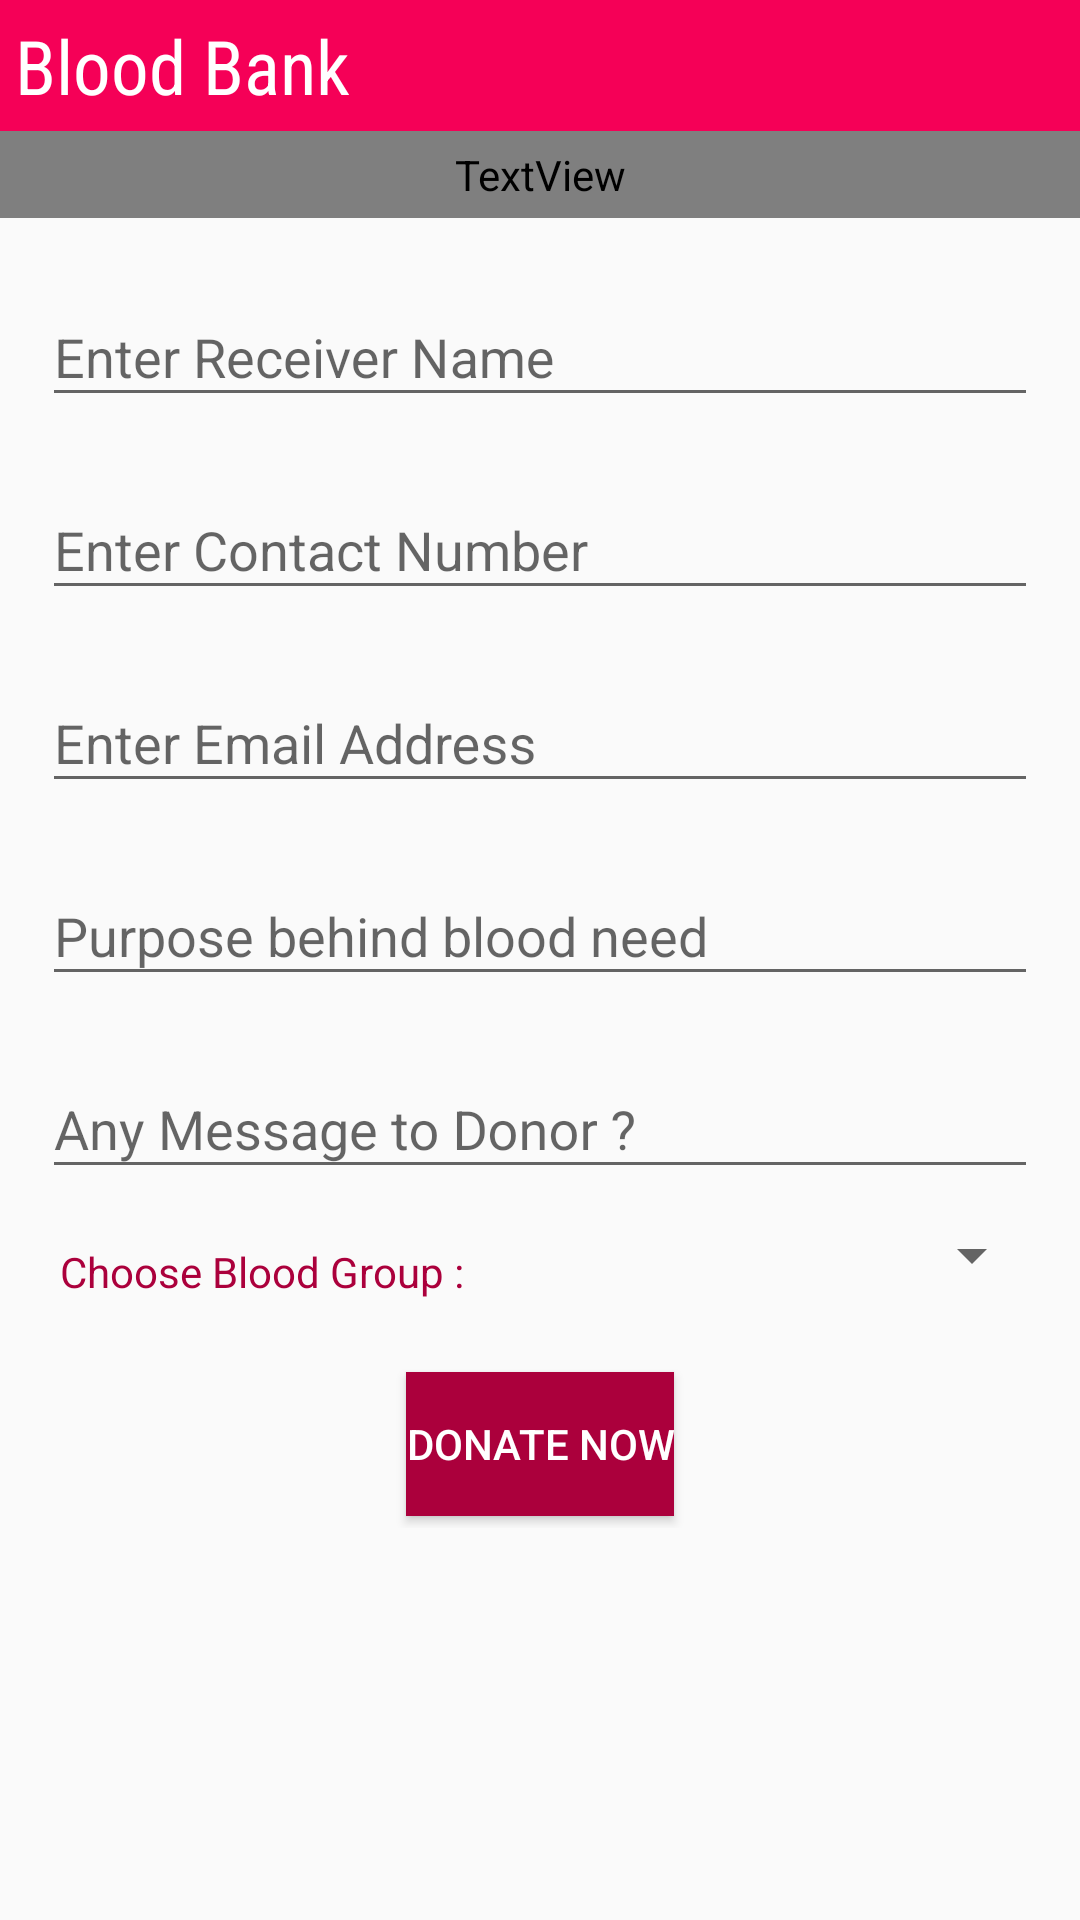

Produce the Android XML layout that renders to this screen, including the resource entries it uses.
<!-- AndroidManifest.xml: application theme AppTheme -->
<!-- res/layout/activity_blood_receiver.xml -->
<?xml version="1.0" encoding="utf-8"?>
<ScrollView xmlns:android="http://schemas.android.com/apk/res/android"
    android:layout_width="match_parent"
    android:layout_height="match_parent">

    <RelativeLayout xmlns:android="http://schemas.android.com/apk/res/android"
        xmlns:tools="http://schemas.android.com/tools"
        android:id="@+id/rvBloodReceiver"
        android:layout_width="match_parent"
        android:layout_height="wrap_content"
        android:theme="@style/MyAppTheme"
        tools:context=".BloodReceiver">

        <TextView
            android:id="@+id/tvAppName"
            android:layout_width="match_parent"
            android:layout_height="wrap_content"
            android:layout_alignParentLeft="true"
            android:layout_alignParentStart="true"
            android:layout_alignParentTop="true"
            android:background="@color/colorPrimary"
            android:fontFamily="sans-serif-condensed"
            android:padding="5dp"
            android:text="@string/app_name"
            android:textColor="@color/white_color"
            android:textSize="25sp" />

        <TextView
            android:id="@+id/tvRegText"
            android:layout_width="match_parent"
            android:layout_height="wrap_content"
            android:layout_below="@id/tvAppName"
            android:layout_margin="0dp"
            android:background="@color/colorPrimary"
            android:fontFamily="@font/"
            android:gravity="center_horizontal"
            android:padding="5dp"
            android:text="@string/blood_receiver"
            android:textAllCaps="true"
            android:textColor="@color/white_color"
            android:textSize="22sp" />

        <LinearLayout
            android:id="@+id/llReceiver"
            android:layout_width="match_parent"
            android:layout_height="wrap_content"
            android:orientation="vertical"
            android:layout_below="@id/tvRegText"
            android:padding="8dp">

            <android.support.design.widget.TextInputLayout
                android:id="@+id/TextInputLayout1"
                android:layout_width="match_parent"
                android:layout_height="wrap_content"
                android:padding="6dp">

                <EditText
                    android:id="@+id/etNameReceiver"
                    android:layout_width="match_parent"
                    android:layout_height="wrap_content"
                    android:hint="@string/enter_receiver_name"
                    android:inputType="textPersonName|textCapSentences"
                    android:maxLength="30"
                    android:textColor="@color/colorAccent"
                    android:textColorHint="#ff0000"
                    android:textCursorDrawable="@null" />
            </android.support.design.widget.TextInputLayout>

            <android.support.design.widget.TextInputLayout
                android:id="@+id/TextInputLayout3"
                android:layout_width="match_parent"
                android:layout_height="wrap_content"
                android:padding="6dp">

                <EditText
                    android:id="@+id/et_mobileReceiver"
                    android:layout_width="match_parent"
                    android:layout_height="wrap_content"
                    android:hint="@string/enter_contact_number"
                    android:imeOptions="actionNext"
                    android:inputType="phone"
                    android:maxLength="10"
                    android:textColor="@color/colorAccent"
                    android:textColorHint="#ff0000" />
            </android.support.design.widget.TextInputLayout>


            <android.support.design.widget.TextInputLayout
                android:id="@+id/TextInputLayout4"
                android:layout_width="match_parent"
                android:layout_height="wrap_content"
                android:padding="6dp">

                <EditText
                    android:id="@+id/et_emailReceiver"
                    android:layout_width="match_parent"
                    android:layout_height="wrap_content"
                    android:hint="@string/enter_email_id"
                    android:imeOptions="actionNext"
                    android:inputType="textEmailAddress"
                    android:maxLength="50"
                    android:textColor="@color/colorAccent"
                    android:textColorHint="#ff0000" />
            </android.support.design.widget.TextInputLayout>

            <android.support.design.widget.TextInputLayout
                android:id="@+id/TextInputLayout5"
                android:layout_width="match_parent"
                android:layout_height="wrap_content"
                android:padding="6dp">

                <EditText
                    android:id="@+id/et_Bimari"
                    android:layout_width="match_parent"
                    android:layout_height="wrap_content"
                    android:hint="@string/purpose_behind_blood_need"
                    android:imeOptions="actionNext"
                    android:inputType="textCapSentences|textAutoCorrect"
                    android:maxLength="50"
                    android:textColor="@color/colorAccent"
                    android:textColorHint="#ff0000"
                    android:textCursorDrawable="@null" />
            </android.support.design.widget.TextInputLayout>

            <android.support.design.widget.TextInputLayout
                android:id="@+id/TextInputLayout6"
                android:layout_width="match_parent"
                android:layout_height="wrap_content"
                android:padding="6dp">

                <EditText
                    android:id="@+id/et_CustomMsg"
                    android:layout_width="match_parent"
                    android:layout_height="wrap_content"
                    android:hint="@string/any_message_to_donor"
                    android:imeOptions="actionNext"
                    android:inputType="textCapSentences|textAutoCorrect"
                    android:textColor="@color/colorAccent"
                    android:textColorHint="#ff0000"
                    android:textCursorDrawable="@null" />
            </android.support.design.widget.TextInputLayout>

            <LinearLayout
                android:layout_width="match_parent"
                android:layout_height="wrap_content"
                android:orientation="horizontal"
                android:padding="4dp">

                <TextView
                    android:layout_width="wrap_content"
                    android:layout_height="wrap_content"
                    android:layout_weight="2"
                    android:padding="8dp"
                    android:text="@string/blood_group"
                    android:textColor="@color/colorAccent" />

                <Spinner
                    android:id="@+id/spinnerBloodGroupReceiver"
                    android:layout_width="wrap_content"
                    android:layout_height="wrap_content"
                    android:layout_gravity="center_horizontal"
                    android:layout_weight="1"
                    android:padding="8dp"
                    android:textAlignment="center" />
            </LinearLayout>
        </LinearLayout>

        <Button
            android:id="@+id/btnGiveBlood"
            android:layout_width="wrap_content"
            android:layout_height="wrap_content"
            android:layout_below="@id/llReceiver"
            android:layout_centerHorizontal="true"
            android:layout_margin="4dp"
            android:background="@color/colorAccent"
            android:text="DONATE NOW"
            android:textColor="@color/white_color" />
    </RelativeLayout>
</ScrollView>
<!-- resources referenced by this layout -->
<resources>
  <color name="colorAccent">#ab003c</color>
  <color name="colorPrimary">#f50057</color>
  
      // notification area
  <color name="white_color">#fff</color>
  <string name="any_message_to_donor">Any Message to Donor ?</string>
  <string name="app_name">Blood Bank</string>
  <string name="blood_group">Choose Blood Group :</string>
  <string name="blood_receiver">Blood receiver</string>
  <string name="enter_contact_number">Enter Contact Number</string>
  <string name="enter_email_id">Enter Email Address</string>
  <string name="enter_receiver_name">Enter Receiver Name</string>
  <string name="purpose_behind_blood_need">Purpose behind blood need</string>
  <style name="MyAppTheme" parent="AppTheme">
          <item name="android:windowActionBar">false</item>
          <item name="windowNoTitle">true</item>
      </style>
  <style name="AppTheme" parent="Theme.AppCompat.Light.DarkActionBar">
          
          <item name="colorPrimary">@color/colorPrimary</item>
          <item name="colorPrimaryDark">@color/colorPrimaryDark</item>
          <item name="colorAccent">@color/colorAccent</item>
      </style>
  <color name="colorPrimaryDark">#ab003c</color>
  
      // rest text like popup box text color
</resources>
